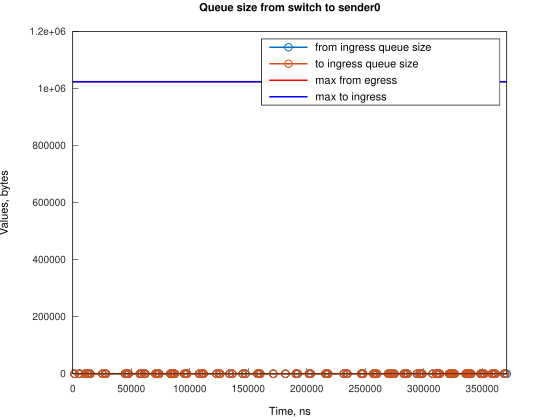

The table this chart was drawn from, first rows:
Time, from_ingress_queue_size, to_ingress_queue_size
1490, 1, nan
1490, 0, 0
5216, 1, 0
5217, 0, 0
5961, 1, 0
5961, 0, 0
10433, 1, 0
10433, 0, 0
12667, 1, 0
12667, 0, 0
14160, 1, 0
14160, 0, 0
14906, 1, 0
14906, 0, 0
25332, 1, 0
25332, 0, 0
27567, 1, 0
27567, 0, 0
28312, 1, 0
28312, 0, 0
44709, 1, 0
44709, 0, 0
46198, 1, 0
46198, 0, 0
47684, 1, 0
47684, 0, 0
57374, 1, 0
57375, 0, 0
58864, 1, 0
58864, 0, 0
61100, 1, 0
61100, 0, 0
61840, 1, 0
61840, 0, 0
70782, 1, 0
70782, 0, 0
71526, 1, 0
71526, 0, 0
73020, 1, 0
73020, 0, 0
73761, 1, 0
73761, 0, 0
83452, 1, 0
83452, 0, 0
84197, 1, 0
84197, 0, 0
84942, 1, 0
84942, 0, 0
86431, 1, 0
86431, 0, 0
87172, 1, 0
87172, 0, 0
95370, 1, 0
95370, 0, 0
96862, 1, 0
96862, 0, 0
97608, 1, 0
97608, 0, 0
108035, 1, 0
108036, 0, 0
... 146 more rows
